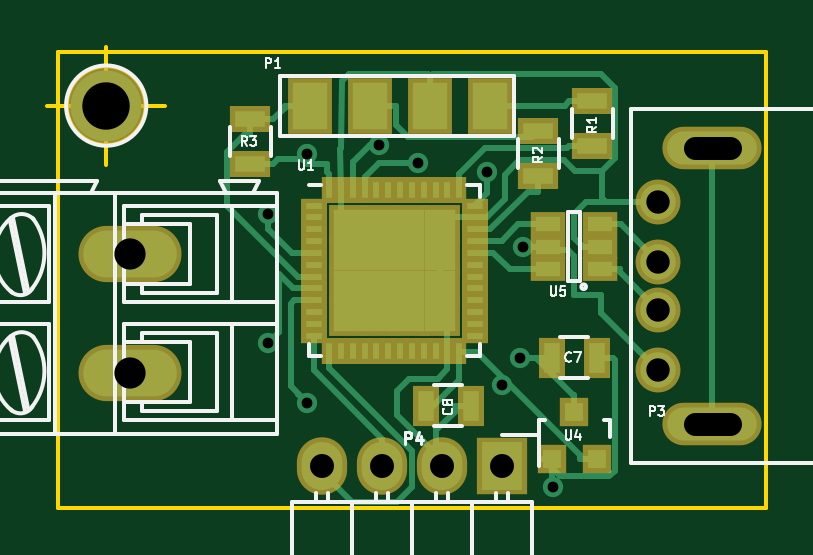
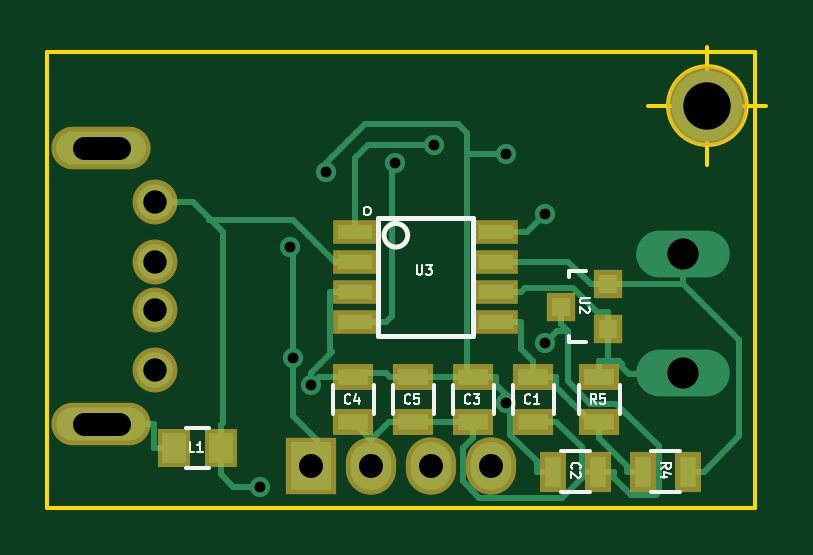
Circuit board: 11 layer files. Board 30.4 x 19.5 mm.
- bottom_copper: USB_CAN_CONVERTER_BASIC-B.Cu.gbr (10502 bytes)
- bottom_mask: USB_CAN_CONVERTER_BASIC-B.Mask.gbr (1606 bytes)
- paste: USB_CAN_CONVERTER_BASIC-B.Paste.gbr (1222 bytes)
- bottom_silk: USB_CAN_CONVERTER_BASIC-B.SilkS.gbr (8137 bytes)
- outline: USB_CAN_CONVERTER_BASIC-Edge.Cuts.gbr (699 bytes)
- top_copper: USB_CAN_CONVERTER_BASIC-F.Cu.gbr (15446 bytes)
- top_mask: USB_CAN_CONVERTER_BASIC-F.Mask.gbr (3283 bytes)
- paste: USB_CAN_CONVERTER_BASIC-F.Paste.gbr (2899 bytes)
- top_silk: USB_CAN_CONVERTER_BASIC-F.SilkS.gbr (15899 bytes)
- drill: USB_CAN_CONVERTER_BASIC-NPTH.drl (169 bytes)
- drill: USB_CAN_CONVERTER_BASIC.drl (593 bytes)

=== bottom_copper: USB_CAN_CONVERTER_BASIC-B.Cu.gbr (10502 bytes, source omitted) ===
=== bottom_mask: USB_CAN_CONVERTER_BASIC-B.Mask.gbr ===
G04 #@! TF.FileFunction,Soldermask,Bot*
%FSLAX46Y46*%
G04 Gerber Fmt 4.6, Leading zero omitted, Abs format (unit mm)*
G04 Created by KiCad (PCBNEW (2016-04-04 BZR 6663, Git 30f5a7a)-product) date 05/05/2016 22:09:38*
%MOMM*%
G01*
G04 APERTURE LIST*
%ADD10C,0.100000*%
%ADD11R,1.700000X1.100000*%
%ADD12R,1.100000X1.700000*%
%ADD13R,1.200100X1.200100*%
%ADD14R,1.850000X1.000000*%
%ADD15R,1.400000X1.650000*%
%ADD16C,3.400000*%
%ADD17R,2.127200X2.432000*%
%ADD18O,2.127200X2.432000*%
%ADD19C,1.901140*%
%ADD20O,4.200000X1.800000*%
G04 APERTURE END LIST*
D10*
D11*
X146558000Y-104074000D03*
X146558000Y-102174000D03*
D12*
X145730000Y-106172000D03*
X143830000Y-106172000D03*
D11*
X149098000Y-102174000D03*
X149098000Y-104074000D03*
X154178000Y-102174000D03*
X154178000Y-104074000D03*
D12*
X140020000Y-106172000D03*
X141920000Y-106172000D03*
D11*
X143764000Y-104074000D03*
X143764000Y-102174000D03*
D13*
X143398240Y-100137000D03*
X143398240Y-98237000D03*
X145397220Y-99187000D03*
D14*
X154130000Y-96012000D03*
X154130000Y-97282000D03*
X154130000Y-98552000D03*
X154130000Y-99822000D03*
X148130000Y-99822000D03*
X148130000Y-98552000D03*
X148130000Y-97282000D03*
X148130000Y-96012000D03*
D11*
X151638000Y-102174000D03*
X151638000Y-104074000D03*
D15*
X159782000Y-105156000D03*
X161782000Y-105156000D03*
D16*
X139192000Y-90678000D03*
D17*
X155956000Y-105918000D03*
D18*
X153416000Y-105918000D03*
X150876000Y-105918000D03*
X148336000Y-105918000D03*
D19*
X162557880Y-94741140D03*
X162557880Y-97281140D03*
X162557880Y-99313140D03*
X162557880Y-101853140D03*
D20*
X164846000Y-92456000D03*
X164846000Y-104140000D03*
M02*

=== paste: USB_CAN_CONVERTER_BASIC-B.Paste.gbr ===
G04 #@! TF.FileFunction,Paste,Bot*
%FSLAX46Y46*%
G04 Gerber Fmt 4.6, Leading zero omitted, Abs format (unit mm)*
G04 Created by KiCad (PCBNEW (2016-04-04 BZR 6663, Git 30f5a7a)-product) date 05/05/2016 22:09:38*
%MOMM*%
G01*
G04 APERTURE LIST*
%ADD10C,0.100000*%
%ADD11R,1.300000X0.700000*%
%ADD12R,0.700000X1.300000*%
%ADD13R,0.800100X0.800100*%
%ADD14R,1.450000X0.600000*%
%ADD15R,1.000000X1.250000*%
%ADD16C,3.000000*%
G04 APERTURE END LIST*
D10*
D11*
X146558000Y-104074000D03*
X146558000Y-102174000D03*
D12*
X145730000Y-106172000D03*
X143830000Y-106172000D03*
D11*
X149098000Y-102174000D03*
X149098000Y-104074000D03*
X154178000Y-102174000D03*
X154178000Y-104074000D03*
D12*
X140020000Y-106172000D03*
X141920000Y-106172000D03*
D11*
X143764000Y-104074000D03*
X143764000Y-102174000D03*
D13*
X143398240Y-100137000D03*
X143398240Y-98237000D03*
X145397220Y-99187000D03*
D14*
X154130000Y-96012000D03*
X154130000Y-97282000D03*
X154130000Y-98552000D03*
X154130000Y-99822000D03*
X148130000Y-99822000D03*
X148130000Y-98552000D03*
X148130000Y-97282000D03*
X148130000Y-96012000D03*
D11*
X151638000Y-102174000D03*
X151638000Y-104074000D03*
D15*
X159782000Y-105156000D03*
X161782000Y-105156000D03*
D16*
X139192000Y-90678000D03*
M02*

=== bottom_silk: USB_CAN_CONVERTER_BASIC-B.SilkS.gbr (8137 bytes, source omitted) ===
=== outline: USB_CAN_CONVERTER_BASIC-Edge.Cuts.gbr ===
G04 #@! TF.FileFunction,Profile,NP*
%FSLAX46Y46*%
G04 Gerber Fmt 4.6, Leading zero omitted, Abs format (unit mm)*
G04 Created by KiCad (PCBNEW (2016-04-04 BZR 6663, Git 30f5a7a)-product) date 05/05/2016 22:09:38*
%MOMM*%
G01*
G04 APERTURE LIST*
%ADD10C,0.100000*%
%ADD11C,0.150000*%
G04 APERTURE END LIST*
D10*
D11*
X140858666Y-90678000D02*
G75*
G03X140858666Y-90678000I-1666666J0D01*
G01*
X136692000Y-90678000D02*
X141692000Y-90678000D01*
X139192000Y-88178000D02*
X139192000Y-93178000D01*
X167132000Y-88392000D02*
X137160000Y-88392000D01*
X167132000Y-107696000D02*
X167132000Y-88392000D01*
X137160000Y-107696000D02*
X167132000Y-107696000D01*
X137160000Y-88392000D02*
X137160000Y-107696000D01*
M02*

=== top_copper: USB_CAN_CONVERTER_BASIC-F.Cu.gbr (15446 bytes, source omitted) ===
=== top_mask: USB_CAN_CONVERTER_BASIC-F.Mask.gbr ===
G04 #@! TF.FileFunction,Soldermask,Top*
%FSLAX46Y46*%
G04 Gerber Fmt 4.6, Leading zero omitted, Abs format (unit mm)*
G04 Created by KiCad (PCBNEW (2016-04-04 BZR 6663, Git 30f5a7a)-product) date 05/05/2016 22:09:38*
%MOMM*%
G01*
G04 APERTURE LIST*
%ADD10C,0.100000*%
%ADD11R,1.100000X0.650000*%
%ADD12R,0.650000X1.100000*%
%ADD13R,1.687500X1.687500*%
%ADD14O,4.362400X2.381200*%
%ADD15R,1.700000X1.100000*%
%ADD16R,1.100000X1.700000*%
%ADD17R,1.200100X1.200100*%
%ADD18R,1.460000X1.050000*%
%ADD19C,3.400000*%
%ADD20R,2.127200X2.432000*%
%ADD21O,2.127200X2.432000*%
%ADD22R,1.900000X2.400000*%
%ADD23C,1.901140*%
%ADD24O,4.200000X1.800000*%
G04 APERTURE END LIST*
D10*
D11*
X147984000Y-94913000D03*
X147984000Y-95413000D03*
X147984000Y-95913000D03*
X147984000Y-96413000D03*
X147984000Y-96913000D03*
X147984000Y-97413000D03*
X147984000Y-97913000D03*
X147984000Y-98413000D03*
X147984000Y-98913000D03*
X147984000Y-99413000D03*
X147984000Y-99913000D03*
X147984000Y-100413000D03*
D12*
X148634000Y-101063000D03*
X149134000Y-101063000D03*
X149634000Y-101063000D03*
X150134000Y-101063000D03*
X150634000Y-101063000D03*
X151134000Y-101063000D03*
X151634000Y-101063000D03*
X152134000Y-101063000D03*
X152634000Y-101063000D03*
X153134000Y-101063000D03*
X153634000Y-101063000D03*
X154134000Y-101063000D03*
D11*
X154784000Y-100413000D03*
X154784000Y-99913000D03*
X154784000Y-99413000D03*
X154784000Y-98913000D03*
X154784000Y-98413000D03*
X154784000Y-97913000D03*
X154784000Y-97413000D03*
X154784000Y-96913000D03*
X154784000Y-96413000D03*
X154784000Y-95913000D03*
X154784000Y-95413000D03*
X154784000Y-94913000D03*
D12*
X154134000Y-94263000D03*
X153634000Y-94263000D03*
X153134000Y-94263000D03*
X152634000Y-94263000D03*
X152134000Y-94263000D03*
X151634000Y-94263000D03*
X151134000Y-94263000D03*
X150634000Y-94263000D03*
X150134000Y-94263000D03*
X149634000Y-94263000D03*
X149134000Y-94263000D03*
X148634000Y-94263000D03*
D13*
X153315250Y-99594250D03*
X153315250Y-98306750D03*
X153315250Y-97019250D03*
X153315250Y-95731750D03*
X152027750Y-99594250D03*
X152027750Y-98306750D03*
X152027750Y-97019250D03*
X152027750Y-95731750D03*
X150740250Y-99594250D03*
X150740250Y-98306750D03*
X150740250Y-97019250D03*
X150740250Y-95731750D03*
X149452750Y-99594250D03*
X149452750Y-98306750D03*
X149452750Y-97019250D03*
X149452750Y-95731750D03*
D14*
X140208000Y-101981000D03*
X140208000Y-96981000D03*
D15*
X159766000Y-92390000D03*
X159766000Y-90490000D03*
X157480000Y-93660000D03*
X157480000Y-91760000D03*
X145288000Y-91252000D03*
X145288000Y-93152000D03*
D16*
X158054000Y-101346000D03*
X159954000Y-101346000D03*
X152720000Y-103378000D03*
X154620000Y-103378000D03*
D17*
X158054000Y-105648760D03*
X159954000Y-105648760D03*
X159004000Y-103649780D03*
D18*
X160104000Y-97597000D03*
X160104000Y-96647000D03*
X160104000Y-95697000D03*
X157904000Y-95697000D03*
X157904000Y-97597000D03*
X157904000Y-96647000D03*
D19*
X139192000Y-90678000D03*
D20*
X155956000Y-105918000D03*
D21*
X153416000Y-105918000D03*
X150876000Y-105918000D03*
X148336000Y-105918000D03*
D22*
X150368000Y-90678000D03*
X152908000Y-90678000D03*
X147828000Y-90678000D03*
X155448000Y-90678000D03*
D23*
X162557880Y-94741140D03*
X162557880Y-97281140D03*
X162557880Y-99313140D03*
X162557880Y-101853140D03*
D24*
X164846000Y-92456000D03*
X164846000Y-104140000D03*
M02*

=== paste: USB_CAN_CONVERTER_BASIC-F.Paste.gbr ===
G04 #@! TF.FileFunction,Paste,Top*
%FSLAX46Y46*%
G04 Gerber Fmt 4.6, Leading zero omitted, Abs format (unit mm)*
G04 Created by KiCad (PCBNEW (2016-04-04 BZR 6663, Git 30f5a7a)-product) date 05/05/2016 22:09:38*
%MOMM*%
G01*
G04 APERTURE LIST*
%ADD10C,0.100000*%
%ADD11R,0.700000X0.250000*%
%ADD12R,0.250000X0.700000*%
%ADD13R,0.772500X0.772500*%
%ADD14O,3.962400X1.981200*%
%ADD15R,1.300000X0.700000*%
%ADD16R,0.700000X1.300000*%
%ADD17R,0.800100X0.800100*%
%ADD18R,1.060000X0.650000*%
%ADD19C,3.000000*%
%ADD20R,1.500000X2.000000*%
G04 APERTURE END LIST*
D10*
D11*
X147984000Y-94913000D03*
X147984000Y-95413000D03*
X147984000Y-95913000D03*
X147984000Y-96413000D03*
X147984000Y-96913000D03*
X147984000Y-97413000D03*
X147984000Y-97913000D03*
X147984000Y-98413000D03*
X147984000Y-98913000D03*
X147984000Y-99413000D03*
X147984000Y-99913000D03*
X147984000Y-100413000D03*
D12*
X148634000Y-101063000D03*
X149134000Y-101063000D03*
X149634000Y-101063000D03*
X150134000Y-101063000D03*
X150634000Y-101063000D03*
X151134000Y-101063000D03*
X151634000Y-101063000D03*
X152134000Y-101063000D03*
X152634000Y-101063000D03*
X153134000Y-101063000D03*
X153634000Y-101063000D03*
X154134000Y-101063000D03*
D11*
X154784000Y-100413000D03*
X154784000Y-99913000D03*
X154784000Y-99413000D03*
X154784000Y-98913000D03*
X154784000Y-98413000D03*
X154784000Y-97913000D03*
X154784000Y-97413000D03*
X154784000Y-96913000D03*
X154784000Y-96413000D03*
X154784000Y-95913000D03*
X154784000Y-95413000D03*
X154784000Y-94913000D03*
D12*
X154134000Y-94263000D03*
X153634000Y-94263000D03*
X153134000Y-94263000D03*
X152634000Y-94263000D03*
X152134000Y-94263000D03*
X151634000Y-94263000D03*
X151134000Y-94263000D03*
X150634000Y-94263000D03*
X150134000Y-94263000D03*
X149634000Y-94263000D03*
X149134000Y-94263000D03*
X148634000Y-94263000D03*
D13*
X153315250Y-99594250D03*
X153315250Y-98306750D03*
X153315250Y-97019250D03*
X153315250Y-95731750D03*
X152027750Y-99594250D03*
X152027750Y-98306750D03*
X152027750Y-97019250D03*
X152027750Y-95731750D03*
X150740250Y-99594250D03*
X150740250Y-98306750D03*
X150740250Y-97019250D03*
X150740250Y-95731750D03*
X149452750Y-99594250D03*
X149452750Y-98306750D03*
X149452750Y-97019250D03*
X149452750Y-95731750D03*
D14*
X140208000Y-101981000D03*
X140208000Y-96981000D03*
D15*
X159766000Y-92390000D03*
X159766000Y-90490000D03*
X157480000Y-93660000D03*
X157480000Y-91760000D03*
X145288000Y-91252000D03*
X145288000Y-93152000D03*
D16*
X158054000Y-101346000D03*
X159954000Y-101346000D03*
X152720000Y-103378000D03*
X154620000Y-103378000D03*
D17*
X158054000Y-105648760D03*
X159954000Y-105648760D03*
X159004000Y-103649780D03*
D18*
X160104000Y-97597000D03*
X160104000Y-96647000D03*
X160104000Y-95697000D03*
X157904000Y-95697000D03*
X157904000Y-97597000D03*
X157904000Y-96647000D03*
D19*
X139192000Y-90678000D03*
D20*
X150368000Y-90678000D03*
X152908000Y-90678000D03*
X147828000Y-90678000D03*
X155448000Y-90678000D03*
M02*

=== top_silk: USB_CAN_CONVERTER_BASIC-F.SilkS.gbr (15899 bytes, source omitted) ===
=== drill: USB_CAN_CONVERTER_BASIC-NPTH.drl ===
M48
;DRILL file {KiCad (2016-04-04 BZR 6663, Git 30f5a7a)-product} date 05/05/2016 22:09:41
;FORMAT={-:-/ absolute / inch / decimal}
FMAT,2
INCH,TZ
%
G90
G05
M72
T0
M30

=== drill: USB_CAN_CONVERTER_BASIC.drl ===
M48
;DRILL file {KiCad (2016-04-04 BZR 6663, Git 30f5a7a)-product} date 05/05/2016 22:09:41
;FORMAT={-:-/ absolute / inch / decimal}
FMAT,2
INCH,TZ
T1C0.018
T2C0.039
T3C0.039
T4C0.040
T5C0.052
T6C0.079
%
G90
G05
M72
T1
X5.75Y-3.75
X5.75Y-3.965
X5.815Y-3.65
X5.815Y-4.065
X5.935Y-3.635
X6.Y-3.665
X6.115Y-3.68
X6.14Y-4.035
X6.17Y-3.99
X6.175Y-3.805
X6.225Y-4.205
T3
X6.3999Y-3.73
X6.3999Y-3.83
X6.3999Y-3.91
X6.3999Y-4.01
T4
X5.84Y-4.17
X5.94Y-4.17
X6.04Y-4.17
X6.14Y-4.17
T5
X5.52Y-3.8181
X5.52Y-4.015
T6
X5.48Y-3.57
T2
X6.4605Y-3.64G85X6.5195Y-3.64
G05
X6.4605Y-4.1G85X6.5195Y-4.1
G05
T0
M30
